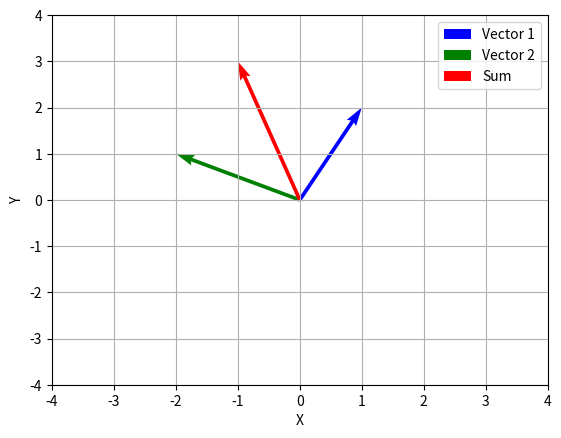

The matplotlib source for this figure:
import numpy as np
import matplotlib.pyplot as plt

# Crear vectores
vector1 = np.array([1, 2])
vector2 = np.array([-2, 1])

# Suma de vectores
resultant_vector = vector1 + vector2

# Configuración del gráfico
fig, ax = plt.subplots()
ax.quiver(0, 0, vector1[0], vector1[1], angles='xy', scale_units='xy', scale=1, color='b', label='Vector 1')
ax.quiver(0, 0, vector2[0], vector2[1], angles='xy', scale_units='xy', scale=1, color='g', label='Vector 2')
ax.quiver(0, 0, resultant_vector[0], resultant_vector[1], angles='xy', scale_units='xy', scale=1, color='r', label='Sum')

# Establecer límites y etiquetas de ejes
ax.set_xlim([-4, 4])
ax.set_ylim([-4, 4])
ax.set_xlabel('X')
ax.set_ylabel('Y')

# Mostrar una cuadrícula
ax.grid()

# Mostrar leyenda
ax.legend()

# Mostrar el gráfico
plt.show()
